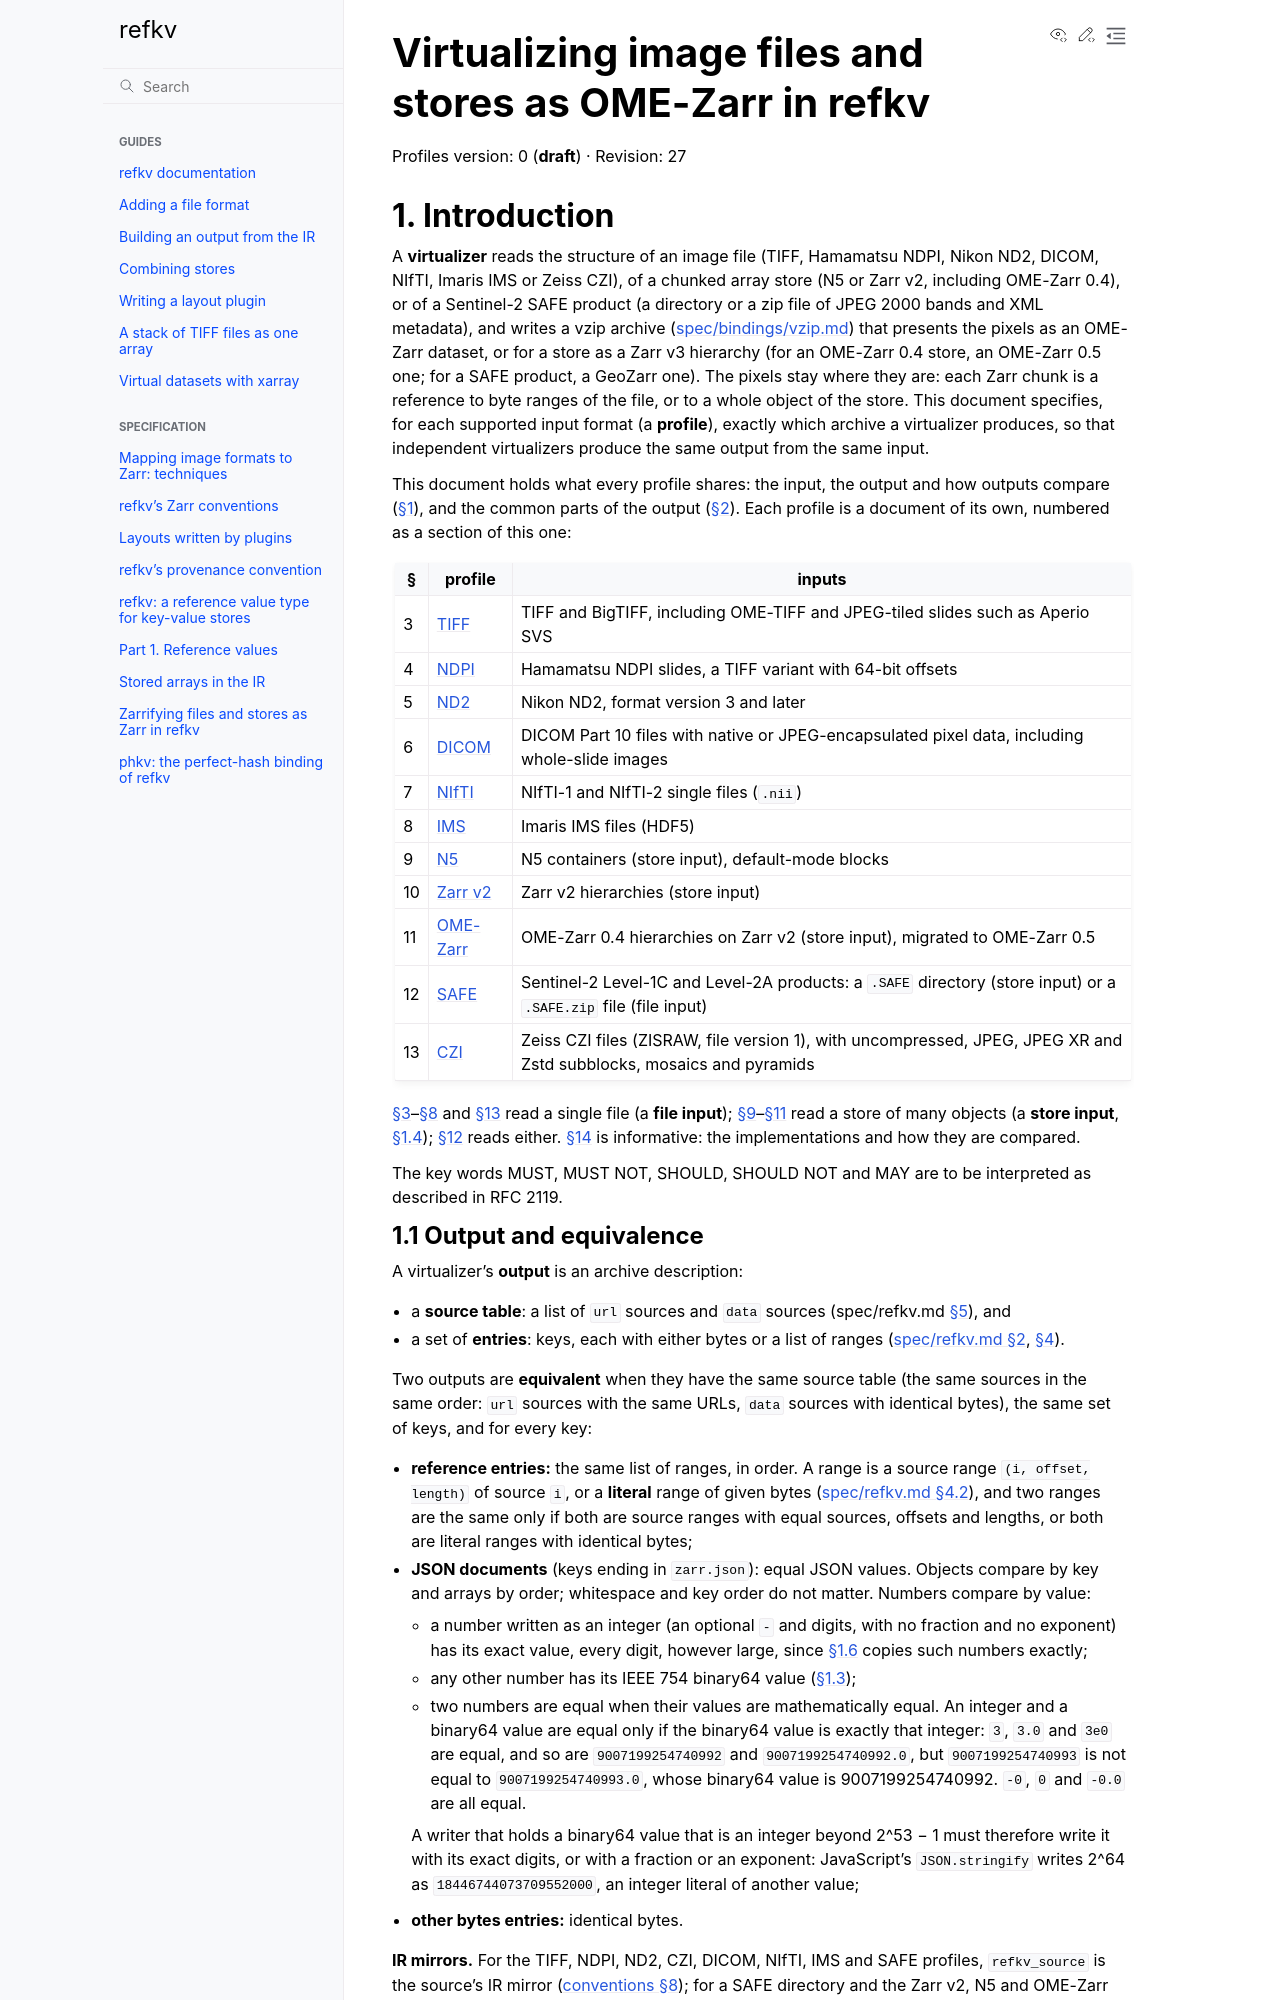

repository: d-v-b/refkv · page: spec/history/virtualize/VIRTUALIZE.r27.html · generator: sphinx

# Virtualizing image files and stores as OME-Zarr in refkv

Profiles version: 0 (**draft**) · Revision: 27

## 1. Introduction

A **virtualizer** reads the structure of an image file (TIFF, Hamamatsu NDPI,
Nikon ND2, DICOM, NIfTI, Imaris IMS or Zeiss CZI), of a chunked array store (N5 or
Zarr v2, including OME-Zarr 0.4), or of a Sentinel-2 SAFE product (a
directory or a zip file of JPEG 2000 bands and XML metadata), and writes a
vzip archive ([spec/bindings/vzip.md](bindings/vzip.md)) that presents the pixels as an OME-Zarr
dataset, or for a store as a Zarr v3 hierarchy (for an OME-Zarr 0.4 store,
an OME-Zarr 0.5 one; for a SAFE product, a GeoZarr one). The
pixels stay where they are: each Zarr chunk is a reference to byte ranges of
the file, or to a whole object of the store. This document specifies, for
each supported input format (a **profile**), exactly which archive a
virtualizer produces, so that independent virtualizers produce the same
output from the same input.

This document holds what every profile shares: the input, the output and how
outputs compare ([§1](#1-introduction)), and the common parts of the output ([§2](#2-the-zarr-layout)). Each profile
is a document of its own, numbered as a section of this one:

| § | profile | inputs |
|---|---|---|
| 3 | [TIFF](virtualize/tiff.md#part-2-the-profile) | TIFF and BigTIFF, including OME-TIFF and JPEG-tiled slides such as Aperio SVS |
| 4 | [NDPI](virtualize/ndpi.md#part-2-the-profile) | Hamamatsu NDPI slides, a TIFF variant with 64-bit offsets |
| 5 | [ND2](virtualize/nd2.md#part-2-the-profile) | Nikon ND2, format version 3 and later |
| 6 | [DICOM](virtualize/dicom.md#part-2-the-profile) | DICOM Part 10 files with native or JPEG-encapsulated pixel data, including whole-slide images |
| 7 | [NIfTI](virtualize/nifti.md#part-2-the-profile) | NIfTI-1 and NIfTI-2 single files (`.nii`) |
| 8 | [IMS](virtualize/ims.md#part-2-the-profile) | Imaris IMS files (HDF5) |
| 9 | [N5](virtualize/n5.md#part-2-the-profile) | N5 containers (store input), default-mode blocks |
| 10 | [Zarr v2](virtualize/zarr2.md#part-2-the-profile) | Zarr v2 hierarchies (store input) |
| 11 | [OME-Zarr](virtualize/ome-zarr.md#part-2-the-profile) | OME-Zarr 0.4 hierarchies on Zarr v2 (store input), migrated to OME-Zarr 0.5 |
| 12 | [SAFE](virtualize/safe.md#part-2-the-profile) | Sentinel-2 Level-1C and Level-2A products: a `.SAFE` directory (store input) or a `.SAFE.zip` file (file input) |
| 13 | [CZI](virtualize/czi.md#part-2-the-profile) | Zeiss CZI files (ZISRAW, file version 1), with uncompressed, JPEG, JPEG XR and Zstd subblocks, mosaics and pyramids |

[§3](virtualize/tiff.md#3-tiff-profile)–[§8](virtualize/ims.md#8-ims-profile) and [§13](virtualize/czi.md#13-czi-profile) read a single file (a **file input**); [§9](virtualize/n5.md#9-n5-profile)–[§11](virtualize/ome-zarr.md#11-ome-zarr-profile) read a store of many
objects (a **store input**, [§1.4](#14-store-inputs)); [§12](virtualize/safe.md#12-safe-profile) reads either. [§14](#14-conformance) is informative:
the implementations and how they are compared.

The key words MUST, MUST NOT, SHOULD, SHOULD NOT and MAY are to be
interpreted as described in RFC 2119.
